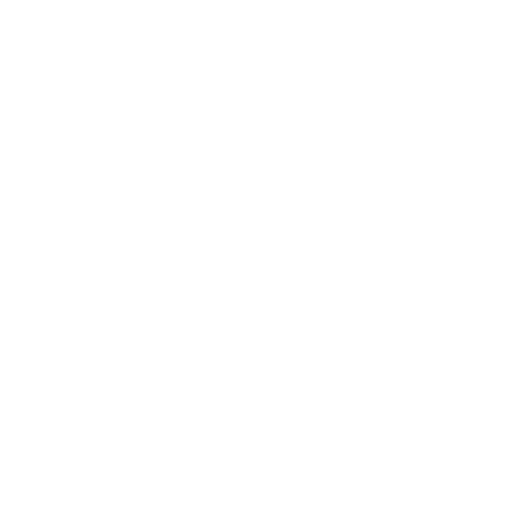
t = 0.00 s
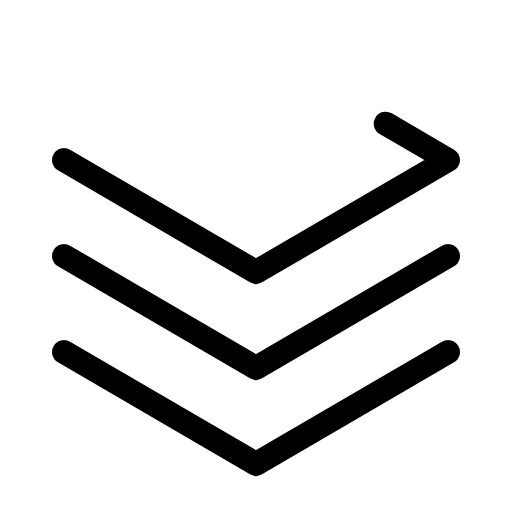
t = 0.38 s
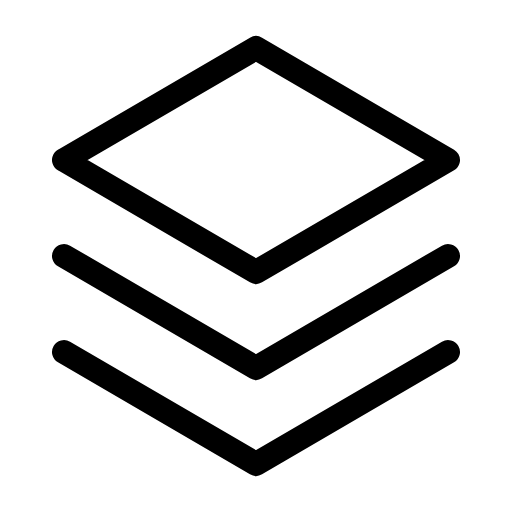
t = 1.13 s
t = 1.50 s: frame unchanged from t = 1.13 s, image omitted
t = 1.88 s: frame unchanged from t = 1.13 s, image omitted
t = 2.63 s: frame unchanged from t = 1.13 s, image omitted

The animated SVG that drew these frames (rendered in a browser with its animation timeline set to each time). Animation: 1 CSS @keyframes rule; one cycle of 3.00 s, repeats indefinitely.

<svg xmlns="http://www.w3.org/2000/svg" viewBox="0 0 256 256">
  <style>
    .draw-line {
      stroke-dasharray: 2000;
      stroke-dashoffset: 0;
    }
    svg:hover .draw-line {
      animation: phosphor-draw-in 3s ease-in-out infinite alternate;
    }
    @keyframes phosphor-draw-in {
      0%   { stroke-dashoffset: 2000; }
      50%  { stroke-dashoffset: 0; }
      100% { stroke-dashoffset: 0; }
    }
  </style><rect width="256" height="256" fill="none"/><polyline points="32 176 128 232 224 176" fill="none" stroke="currentColor" stroke-linecap="round" stroke-linejoin="round" stroke-width="12" class="draw-line"/><polyline points="32 128 128 184 224 128" fill="none" stroke="currentColor" stroke-linecap="round" stroke-linejoin="round" stroke-width="12" class="draw-line"/><polygon points="32 80 128 136 224 80 128 24 32 80" fill="none" stroke="currentColor" stroke-linecap="round" stroke-linejoin="round" stroke-width="12" class="draw-line"/></svg>
